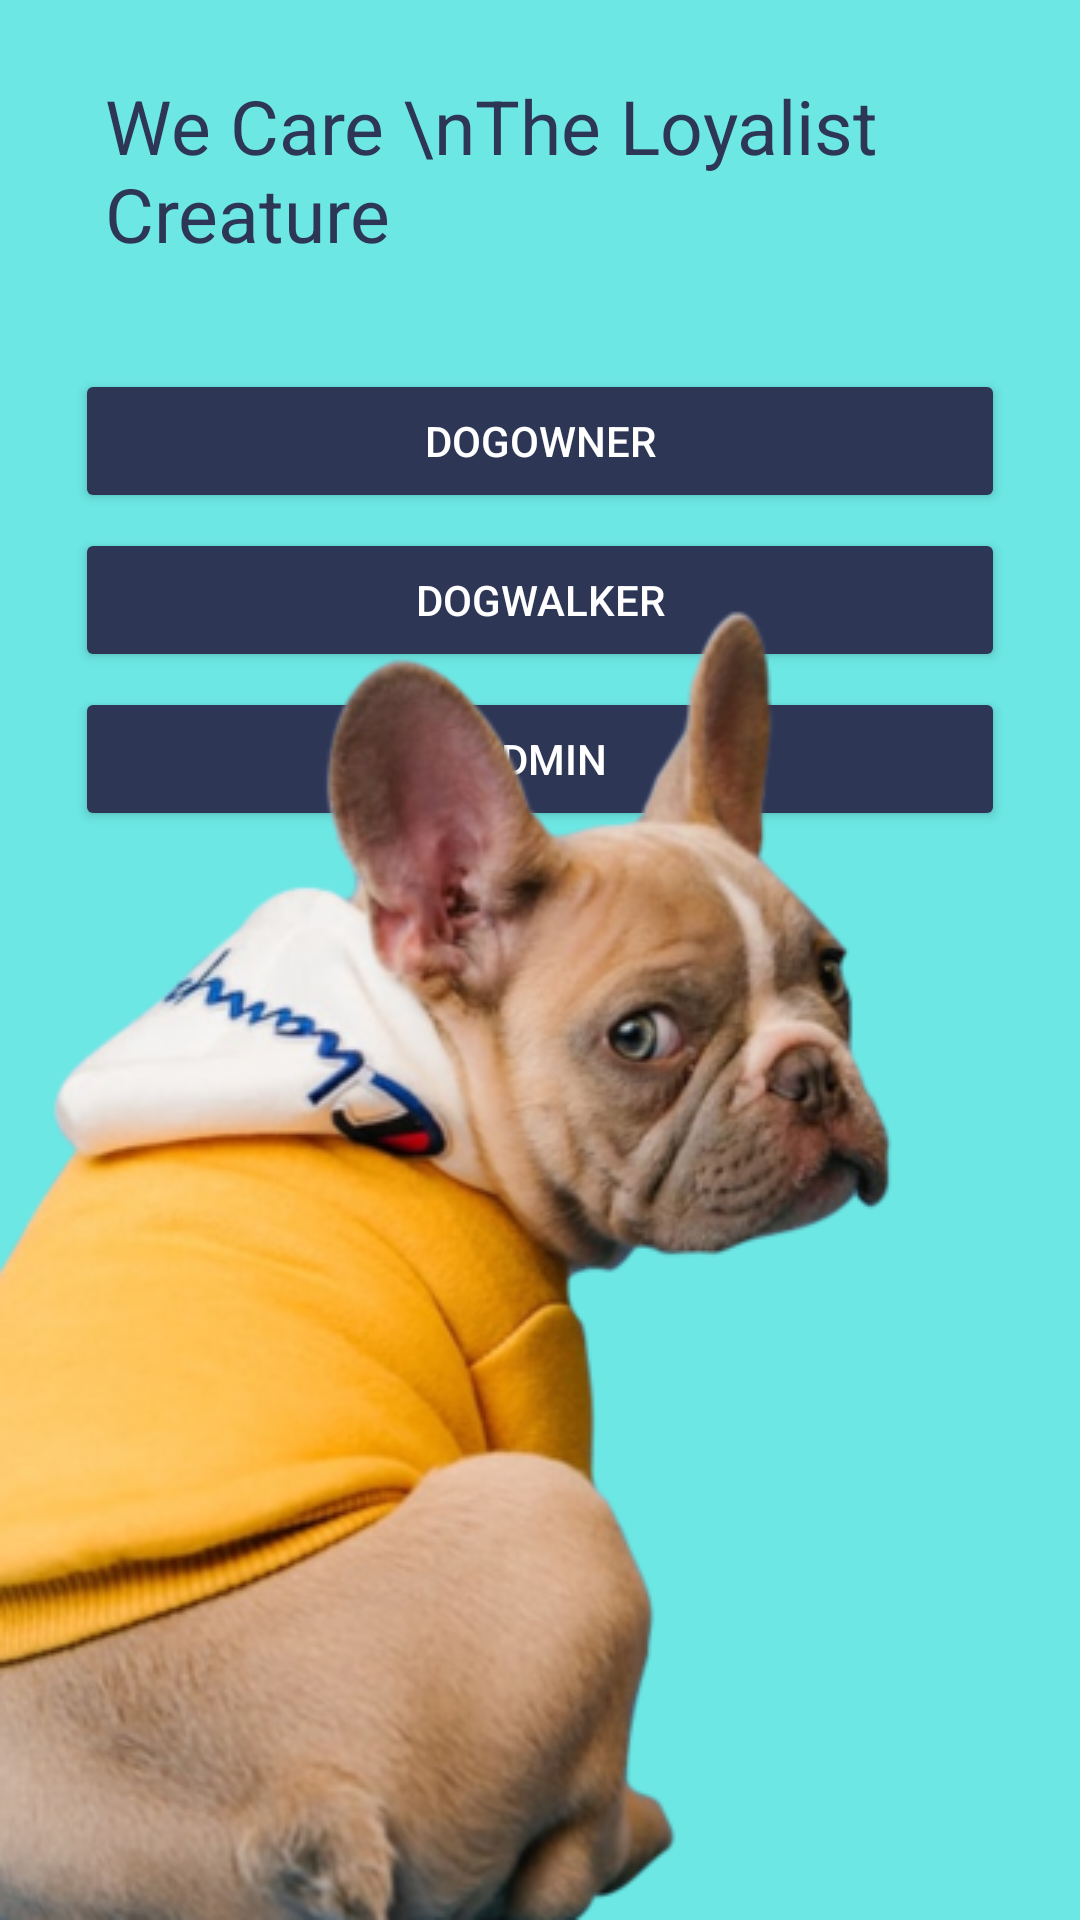

Produce the Android XML layout that renders to this screen, including the resource entries it uses.
<!-- AndroidManifest.xml: application theme Theme.DogWalkerAndroid -->
<!-- res/layout/activity_after_splash.xml -->
<?xml version="1.0" encoding="utf-8"?>
<RelativeLayout xmlns:android="http://schemas.android.com/apk/res/android"
    xmlns:app="http://schemas.android.com/apk/res-auto"
    xmlns:tools="http://schemas.android.com/tools"
    android:layout_width="match_parent"
    android:layout_height="match_parent"
    android:background="@color/back_col"
    tools:context=".Splash">

    <TextView

        android:id="@+id/title"
        android:layout_width="wrap_content"
        android:layout_height="wrap_content"
        android:layout_marginLeft="35dp"
        android:layout_marginTop="25dp"
        android:layout_marginBottom="15dp"
        android:text="We Care \nThe Loyalist Creature"
        android:textColor="@color/main_col"
        android:textSize="25sp" />





    <LinearLayout
        android:layout_below="@+id/title"
        android:orientation="vertical"
        android:layout_width="match_parent"
        android:layout_height="wrap_content">


        <Button
            android:textColor="@color/white"
            android:layout_marginLeft="25dp"
            android:layout_marginRight="25dp"
            android:layout_gravity="center_horizontal"
            android:layout_marginTop="20dp"
            android:text="DogOwner"
            android:backgroundTint="@color/main_col"
            android:id="@+id/dogowner"
            android:layout_width="match_parent"
            android:layout_height="wrap_content"/>
        <Button
            android:textColor="@color/white"

            android:layout_marginLeft="25dp"
            android:layout_marginRight="25dp"
            android:layout_gravity="center_horizontal"
            android:layout_marginTop="5dp"
            android:text="DogWalker"
            android:backgroundTint="@color/main_col"
            android:id="@+id/dogwalker"
            android:layout_width="match_parent"
            android:layout_height="wrap_content"/>


        <Button
            android:textColor="@color/white"

            android:layout_marginLeft="25dp"
            android:layout_marginRight="25dp"
            android:layout_gravity="center_horizontal"
            android:layout_marginTop="5dp"
            android:text="Admin"
            android:backgroundTint="@color/main_col"
            android:id="@+id/admin"
            android:layout_width="match_parent"
            android:layout_height="wrap_content"/>

    </LinearLayout>


    <ImageView
        android:layout_alignParentBottom="true"
        android:src="@drawable/red_dog"
        android:layout_width="wrap_content"
        android:layout_height="wrap_content"/>


</RelativeLayout>
<!-- resources referenced by this layout -->
<resources>
  <color name="back_col">#6CE7E4</color>
  <color name="main_col">#2E3656</color>
  <color name="white">#FFFFFFFF</color>
  <!-- drawable red_dog: png bitmap (drawable, 161520 bytes) -->
  <style name="Theme.DogWalkerAndroid" parent="Theme.MaterialComponents.DayNight.NoActionBar.Bridge">
          
          
          <item name="colorPrimary">@color/purple_500</item>
          <item name="colorPrimaryVariant">@color/purple_700</item>
          <item name="colorOnPrimary">@color/white</item>
          
          <item name="colorSecondary">@color/teal_200</item>
          <item name="colorSecondaryVariant">@color/teal_700</item>
          <item name="colorOnSecondary">@color/black</item>
          
          <item name="android:statusBarColor" tools:targetApi="l">?attr/colorPrimaryVariant</item>
          
  
  
          
          <item name="materialCalendarStyle">@style/Widget.MaterialComponents.MaterialCalendar</item>
          <item name="materialCalendarFullscreenTheme">@style/ThemeOverlay.MaterialComponents.MaterialCalendar.Fullscreen</item>
          <item name="materialCalendarTheme">@style/ThemeOverlay.MaterialComponents.MaterialCalendar</item>
  
      </style>
  <color name="purple_500">#FF6200EE</color>
  <color name="purple_700">#FF3700B3</color>
  <color name="teal_200">#FF03DAC5</color>
  <color name="teal_700">#FF018786</color>
  <color name="black">#FF000000</color>
</resources>
